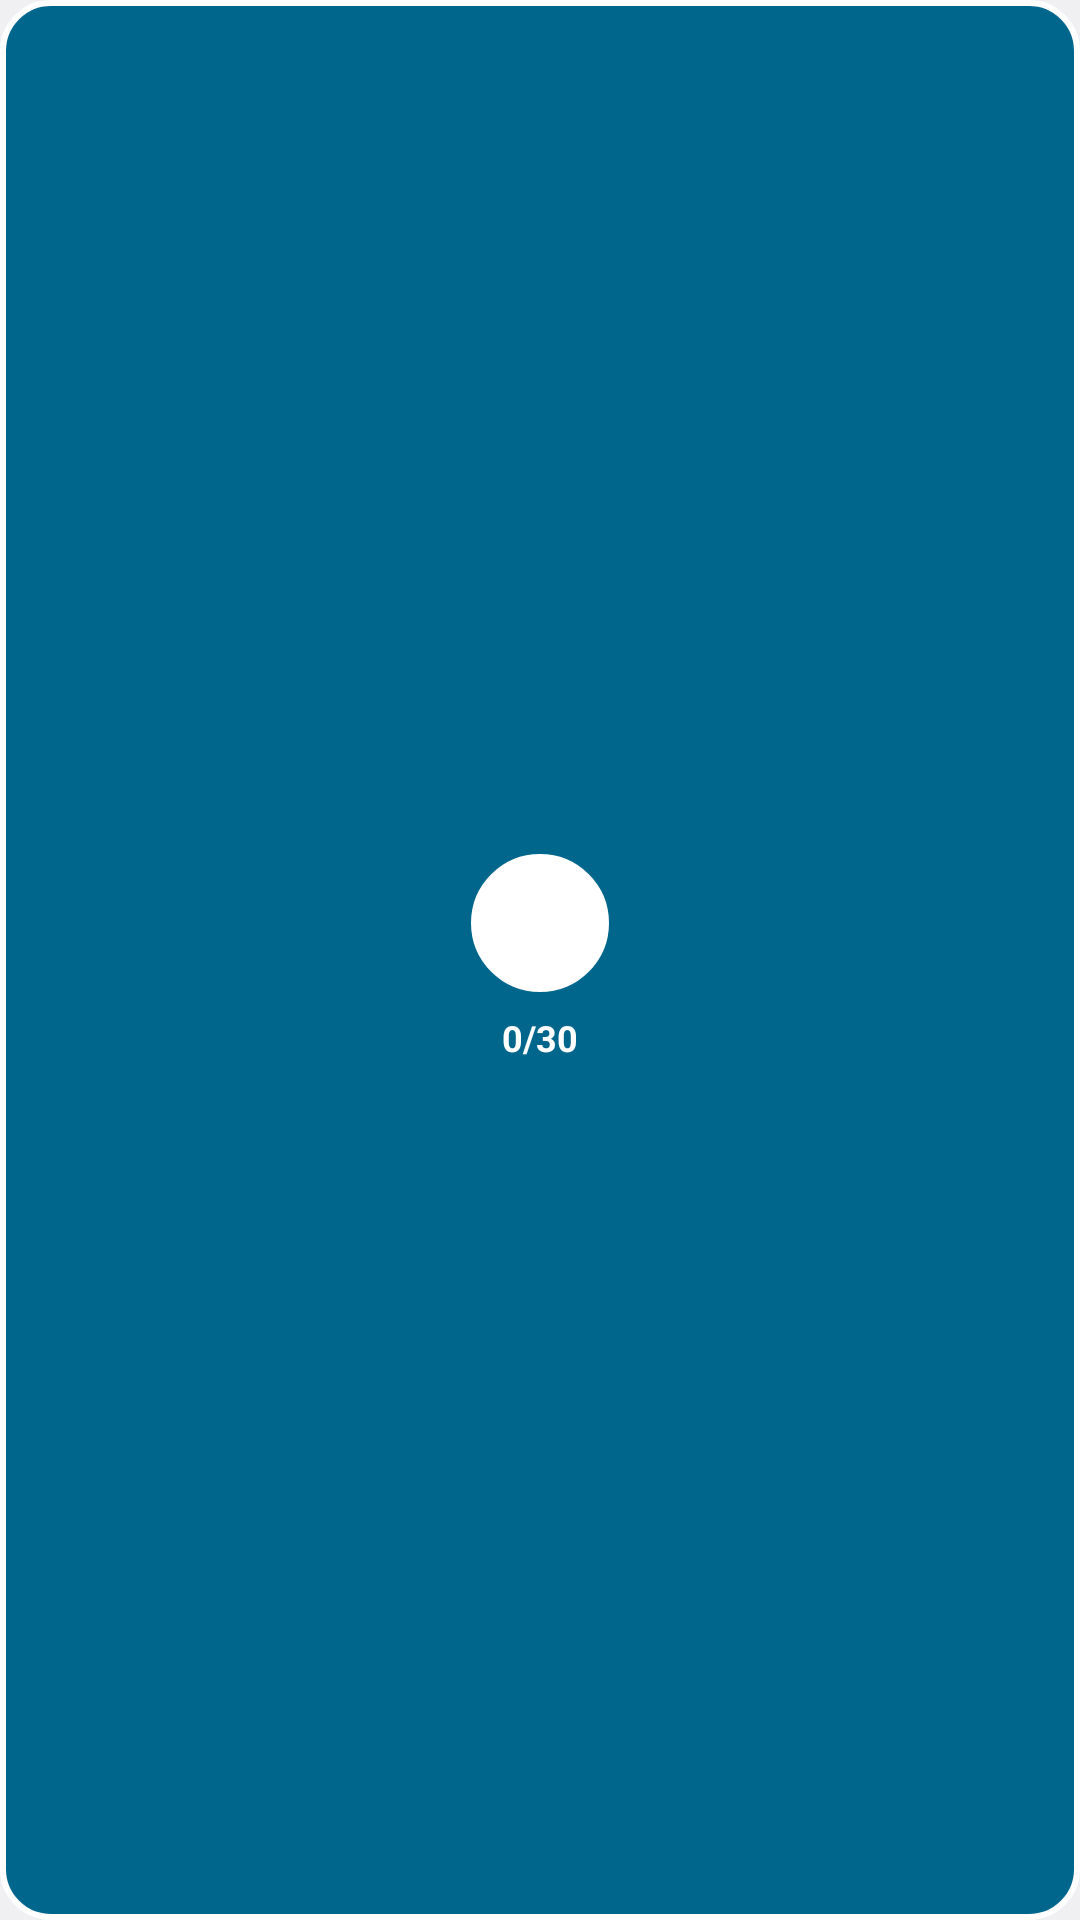

Write the Android layout XML for this screen, with the resource values it uses.
<!-- AndroidManifest.xml: application theme Theme.MicrosoftRewardsBot -->
<!-- res/layout/floating_button_layout.xml -->
<?xml version="1.0" encoding="utf-8"?>
<LinearLayout xmlns:android="http://schemas.android.com/apk/res/android"
    xmlns:app="http://schemas.android.com/apk/res-auto"
    android:layout_width="wrap_content"
    android:layout_height="wrap_content"
    android:orientation="vertical"
    android:gravity="center"
    android:padding="8dp"
    android:background="@drawable/floating_background">

    <com.google.android.material.imageview.ShapeableImageView
        android:id="@+id/floatingIcon"
        android:layout_width="48dp"
        android:layout_height="48dp"
        android:src="@drawable/ic_launcher_foreground"
        android:background="@drawable/floating_icon_background"
        app:shapeAppearanceOverlay="@style/CircleImageView" />

    <TextView
        android:id="@+id/floatingProgressText"
        android:layout_width="wrap_content"
        android:layout_height="wrap_content"
        android:layout_marginTop="4dp"
        android:text="0/30"
        android:textSize="12sp"
        android:textStyle="bold"
        android:textColor="@color/white"
        android:background="@drawable/progress_text_background"
        android:paddingHorizontal="6dp"
        android:paddingVertical="2dp" />

    <com.google.android.material.progressindicator.CircularProgressIndicator
        android:id="@+id/floatingProgressBar"
        android:layout_width="40dp"
        android:layout_height="40dp"
        android:layout_marginTop="4dp"
        app:indicatorSize="40dp"
        app:trackThickness="3dp"
        app:indicatorColor="@color/microsoft_green"
        app:trackColor="@color/white"
        android:visibility="gone" />

</LinearLayout>
<!-- resources referenced by this layout -->
<resources>
  <color name="microsoft_green">#107C10</color>
  <color name="white">#FFFFFFFF</color>
  <!-- drawable floating_background (drawable) -->
  <?xml version="1.0" encoding="utf-8"?>
  <shape xmlns:android="http://schemas.android.com/apk/res/android"
      android:shape="rectangle">
      <solid android:color="@color/microsoft_blue" />
      <corners android:radius="16dp" />
      <stroke
          android:width="2dp"
          android:color="@color/white" />
  </shape>
  <!-- drawable floating_icon_background (drawable) -->
  <?xml version="1.0" encoding="utf-8"?>
  <shape xmlns:android="http://schemas.android.com/apk/res/android"
      android:shape="oval">
      <solid android:color="@color/white" />
      <stroke
          android:width="1dp"
          android:color="@color/microsoft_blue" />
  </shape>
  <!-- drawable ic_launcher_foreground (drawable) -->
  <?xml version="1.0" encoding="utf-8"?>
  <vector xmlns:android="http://schemas.android.com/apk/res/android"
      android:width="108dp"
      android:height="108dp"
      android:viewportWidth="108"
      android:viewportHeight="108">
      <group android:scaleX="2.61"
             android:scaleY="2.61"
             android:translateX="22.68"
             android:translateY="22.68">
          <path
              android:fillColor="#FFFFFF"
              android:pathData="M12,2l3.09,6.26L22,9.27l-5,4.87 1.18,6.88L12,17.77l-6.18,3.25L7,14.14 2,9.27l6.91,-1.01L12,2z"/>
      </group>
  </vector>
  <style name="Theme.MicrosoftRewardsBot" parent="Base.Theme.MicrosoftRewardsBot" />
  <color name="microsoft_blue">#0078D4</color>
  <style name="Base.Theme.MicrosoftRewardsBot" parent="Theme.Material3.DayNight">
          <item name="colorPrimary">@android:color/system_accent1_500</item>
          <item name="colorOnPrimary">@android:color/system_neutral1_50</item>
          <item name="colorPrimaryContainer">@android:color/system_accent1_100</item>
          <item name="colorOnPrimaryContainer">@android:color/system_accent1_900</item>
          <item name="colorSecondary">@android:color/system_accent2_500</item>
          <item name="colorOnSecondary">@android:color/system_neutral1_50</item>
          <item name="colorSecondaryContainer">@android:color/system_accent2_100</item>
          <item name="colorOnSecondaryContainer">@android:color/system_accent2_900</item>
          <item name="colorTertiary">@android:color/system_accent3_500</item>
          <item name="colorOnTertiary">@android:color/system_neutral1_50</item>
          <item name="colorTertiaryContainer">@android:color/system_accent3_100</item>
          <item name="colorOnTertiaryContainer">@android:color/system_accent3_900</item>
          <item name="colorError">@android:color/system_error_600</item>
          <item name="colorOnError">@android:color/system_neutral1_50</item>
          <item name="colorErrorContainer">@android:color/system_error_100</item>
          <item name="colorOnErrorContainer">@android:color/system_error_900</item>
          <item name="android:colorBackground">@android:color/system_neutral1_50</item>
          <item name="colorOnBackground">@android:color/system_neutral1_900</item>
          <item name="colorSurface">@android:color/system_neutral1_50</item>
          <item name="colorOnSurface">@android:color/system_neutral1_900</item>
          <item name="colorSurfaceVariant">@android:color/system_neutral2_100</item>
          <item name="colorOnSurfaceVariant">@android:color/system_neutral2_700</item>
          <item name="colorOutline">@android:color/system_neutral_variant_500</item>
          <item name="colorOutlineVariant">@android:color/system_neutral2_200</item>
      </style>
</resources>
